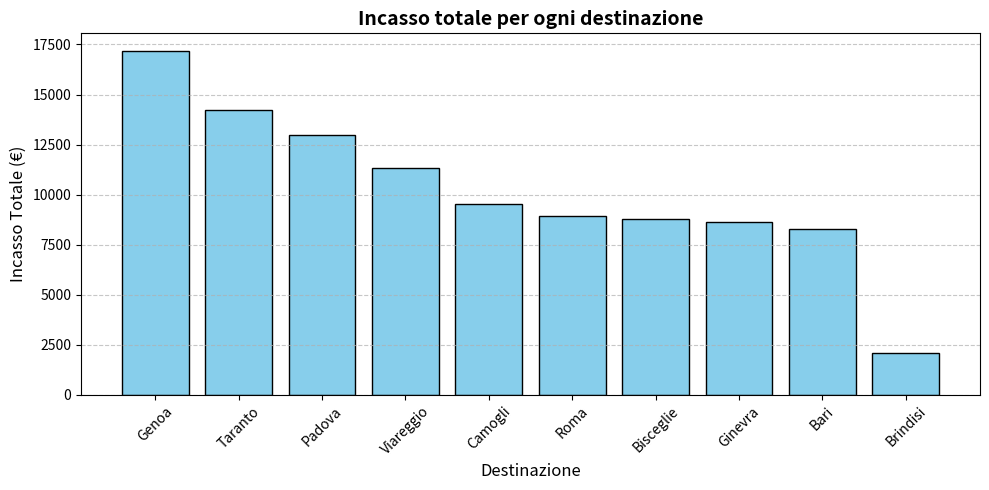
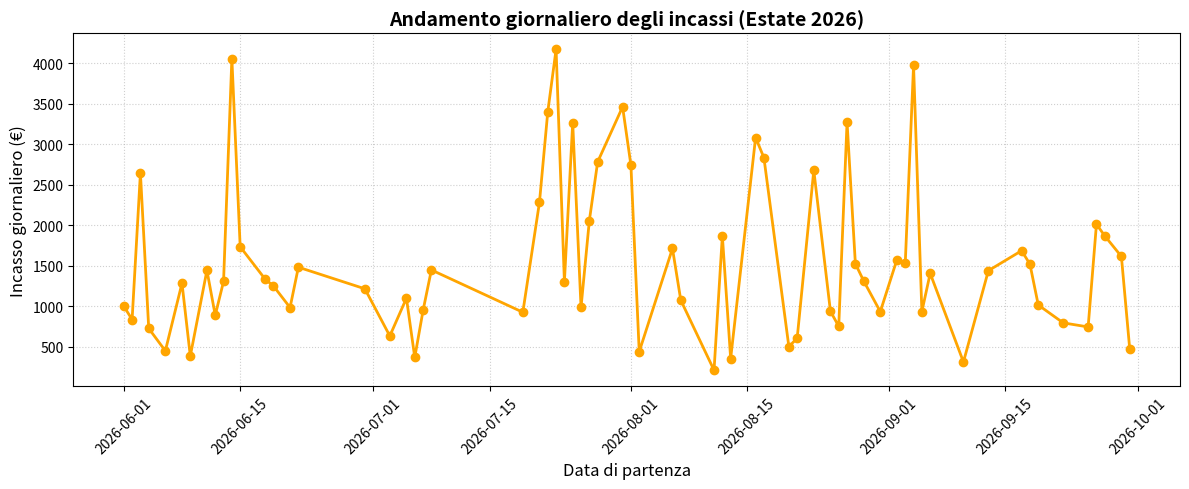
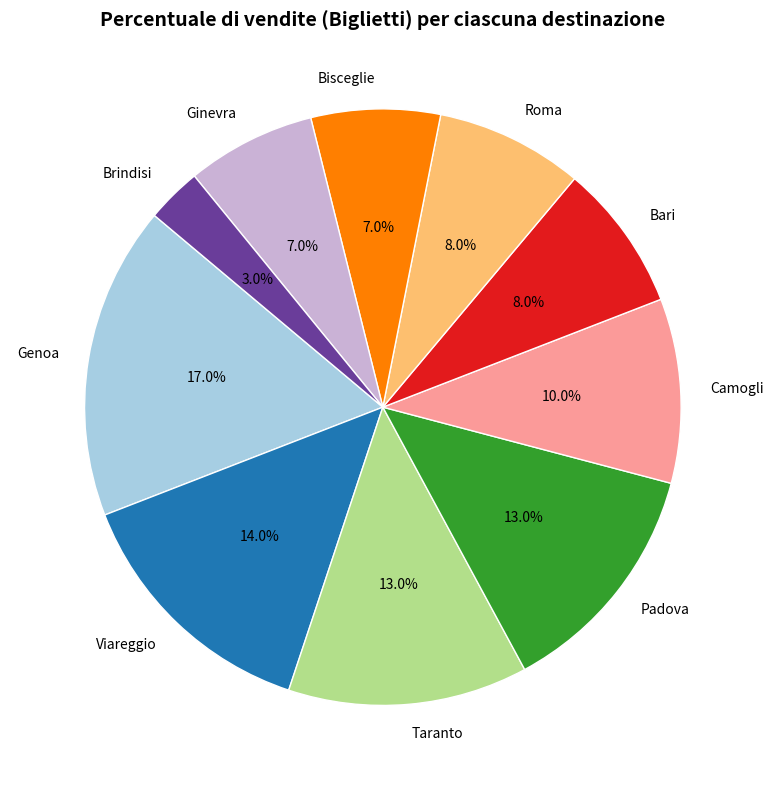

Generate these figures, in order, with matplotlib: (Note: this script raises an exception after producing the figures.)
import random
import numpy as np
import pandas as pd
from datetime import datetime, timedelta
import matplotlib.pyplot as plt
from pathlib import Path


"""
Parte 1 : definizione variabili
"""

nome = 'Enrico Povia'
eta = 32 
saldo = 2500.75
vip = True

destinazioni = ["Roma","Bisceglie","Genoa","Taranto","Bari","Camogli","Brindisi","Padova","Ginevra","Viareggio"]
viaggi = {destinazione: round(random.uniform(200.0,2000.0),2) for destinazione in destinazioni} #dizionario associa destionazioni a prezzi

print(viaggi)


"""
Parte 2 
"""

class Cliente :

    def __init__(self, nome, eta : int, vip : bool, saldo : float):
      self.__nome = nome 
      self.__eta = eta 
      self.__saldo = saldo
      self.__vip = vip 

    def __str__(self):
      return (  f"Nome: {self.__nome}\n"
                f"Età: {self.__eta}\n"
                f"Saldo: {self.__saldo}\n"
                f"Vip: {self.__vip}"    )
    
    @property
    def nome(self):
       return self.__nome 
    
    @nome.setter 
    def nome(self, nuovo_nome):
       self.__nome = nuovo_nome

    @property
    def eta(self):
       return self.__eta 
    
    @eta.setter
    def eta(self, nuova_eta):
       self.__eta = nuova_eta 

    @property
    def saldo(self):
       return self.__saldo
    
    @saldo.setter
    def saldo(self, nuovo_saldo):
       self.__saldo = nuovo_saldo
   
    @property
    def vip(self):
       return self.__vip 
    
    @vip.setter 
    def vip(self, nuovo_vip):
       self.__vip = nuovo_vip
      

class Viaggio:
   
    def __init__(self, destinazione, prezzo: float, durata_giorni: int):
      self.__destinazione = destinazione
      self.__prezzo = prezzo 
      self.__durata_giorni = durata_giorni 
    
    def __str__(self):
      return (
         f"Destinazione: {self.__destinazione}\n"
         f"Prezzo: {self.__prezzo}€\n"
         f"Durata: {self.__durata_giorni} giorni.\n"
      )
    
    @property
    def destinazione(self):
       return self.__destinazione 
    
    @destinazione.setter 
    def destinazione(self, nuova_destinazione):
       self.__destinazione = nuova_destinazione 
    
    @property
    def prezzo(self):
       return self.__prezzo
    
    @prezzo.setter
    def prezzo(self, nuovo_prezzo):
       self.__prezzo = nuovo_prezzo 
    
    @property
    def durata_giorni(self):
       return self.__durata_giorni 
    
    @durata_giorni.setter
    def durata_giorni(self,nuova_durata):
       self.__durata_giorni = nuova_durata 


class Prenotazioni:
   
   def __init__(self, cliente: Cliente, viaggio: Viaggio):
        if isinstance(cliente, Cliente) and isinstance(viaggio,Viaggio):
            self.__cliente = cliente 
            self.__viaggio = viaggio 
        else: 
           raise ValueError(f"ATTENZIONE:\n"
                            f"La variabile {cliente} deve essere una istanza di Cliente, ricevuto: {type(cliente).__name__}\n" 
                            f"la variabile {viaggio} deve essere una istanza di Viaggio, ricevuto: {type(viaggio).__name__}")
   

   def set_sconto_vip(self):
      if self.__cliente.vip :
         self.__viaggio.prezzo = self.__viaggio.prezzo - ((self.__viaggio.prezzo*10)/100)
   
   
   def __str__(self):
      return (f"Prenotazione:\n"
              f"A nome di: {self.__cliente.nome}\n"
              f"Destinazione: {self.__viaggio.destinazione}\n"
              f"Durata: {self.__viaggio.durata_giorni} giorni\n"
              f"Prezzo: {self.__viaggio.prezzo}\n"
              f"Vip: {self.__cliente.vip}"
      )


# ===========================================================================================================
# ===========================================================================================================

if __name__ == "__main__" :

   """
   Parte 3 – NumPy
   """

   prezzi_casuali = np.random.default_rng(seed=42).uniform(200.0, 2000.0, size = 100).round(2)

   # --- CALCOLI STATISTICI --- #

   prezzo_medio = np.mean(prezzi_casuali)
   prezzo_min = np.min(prezzi_casuali)
   prezzo_max = np.max(prezzi_casuali)
   # Deviazione standard (indica quanto i prezzi variano rispetto alla media)
   deviazione_standard = np.std(prezzi_casuali)
   # Creiamo una maschera booleana (True dove il prezzo è maggiore della media)
   # restituisce un array booleano, un valore per ogni prezzo o true o false a seconda dell'esito della condizione
   sopra_media = prezzi_casuali > prezzo_medio 
   perc_prenotazioni_sopra_media = np.mean(sopra_media) * 100

   print("--- STATISTICHE PRENOTAZIONI ---")
   # Allinea il testo a sinistra occupando 30 spazi (<30) e i numeri a destra occupando 8 spazi con 2 decimali (>8.2f)
   print(f"{'Prezzo Medio:':<30}{prezzo_medio:>8.2f} €")
   print(f"{'Prezzo Minimo:':<30}{prezzo_min:>8.2f} €")
   print(f"{'Prezzo Massimo:':<30}{prezzo_max:>8.2f} €")
   print(f"{'Deviazione Standard:':<30}{deviazione_standard:>8.2f} €")
   print(f"{'Prenotazioni sopra la media:':<30}{perc_prenotazioni_sopra_media:>8.1f} %")


   """
   Parte 4 – Pandas
   """

   # Creiamo un pool di clienti fittizi da cui pescare casualmente
   nomi_clienti = ["Alice Rossi", "Bob Bianchi", "Charlie Verdi", "Diana Bruno", "Enrico Povia", "Francesca Neri"]
   destinazioni_disponibili = ["Roma", "Bisceglie", "Genoa", "Taranto", "Bari", "Camogli", "Brindisi", "Padova", "Ginevra", "Viareggio"]

   # Definiamo un intervallo di tempo reale per le partenze
   data_inizio = datetime(2026,6,1)
   data_fine = datetime(2026,9,30)
   giorni_totali = (data_fine - data_inizio).days


   # Prepariamo delle liste vuote per raccogliere i dati delle 100 righe
   lista_clienti = []
   lista_destinazioni = []
   lista_date_partenza = []
   lista_durate = []
   lista_incassi = []

   # Usiamo un generatore random per diversificare i dati
   rng = np.random.default_rng(seed=42)

   for i in range(100):
      # Generiamo dati casuali per la riga corrente
      nome_scelto = random.choice(nomi_clienti)
      dest_scelta = random.choice(destinazioni_disponibili)
      eta_casuale = int(rng.integers(18, 75))
      vip_casuale = random.choice([True, False])
      saldo_casuale = round(float(rng.uniform(500, 5000)), 2)

      durata_casuale = int(rng.integers(2, 15)) # durata tra 2 e 14 giorni

      # Generiamo una data casuale nell'intervallo stabilito
      giorni_da_aggiungere = int(rng.integers(0, giorni_totali + 1))
      data_casuale = data_inizio + timedelta(days=giorni_da_aggiungere)
      #prezzo_scelto = random.choice(prezzi_casuali)

      # Istanziamo gli oggetti
      cliente_obj = Cliente(nome_scelto, eta_casuale, vip_casuale, saldo_casuale)
      viaggio_obj = Viaggio(dest_scelta, prezzi_casuali[i], durata_casuale)
      prenotazione = Prenotazioni(cliente_obj, viaggio_obj)
      prenotazione.set_sconto_vip() #se è vip applico lo sconto del 10%
   
      lista_clienti.append(cliente_obj.nome)
      lista_destinazioni.append(viaggio_obj.destinazione)
      # Salviamo la data formattata come stringa pulita (GG-MM-AAAA)
      lista_date_partenza.append(data_casuale.strftime("%d-%m-%Y"))
      lista_durate.append(f"{viaggio_obj.durata_giorni} giorni")
      lista_incassi.append(round(viaggio_obj.prezzo,2))

   # Creiamo il DataFrame inserendo direttamente le liste popolate
   df_travels = pd.DataFrame({
      "Cliente": lista_clienti,
      "Destinazione": lista_destinazioni,
      "Prezzo_Originario": prezzi_casuali, # Il prezzo prima dello sconto
      "Giorno_Partenza": lista_date_partenza,
      "Durata": lista_durate,
      "Incasso_Effettivo": lista_incassi   # Il prezzo potenzialmente scontato del 10%
   })

   print("\n--- DATAFRAME TRAVELS (PRIME 10 RIGHE) ---")
   print(df_travels.head(10))

   # Calcola con Pandas:incasso totale dell’agenzia,incasso medio per destinazione,top 3 destinazioni più vendute.

   print("\n" + "="*40)
   print("RELAZIONE AGENZIA CON PANDAS")
   print("="*40)

   # 1. incasso totale agenzia 
   incasso_totale = df_travels["Incasso_Effettivo"].sum()
   print(f"Incasso Totale Agenzia: {incasso_totale:,.2f} €")

   # 2. incasso medio del destinazione 
   # Raggruppiamo per destinazione e calcoliamo la media della colonna Incasso_Effettivo
   incasso_medio_dest = df_travels.groupby("Destinazione")["Incasso_Effettivo"].mean()
   print("\n--- Incasso Medio per Destinazione ---")
   print(incasso_medio_dest.map("{:.2f} €".format))

   # 3. Top 3 destinazioni più vendute (in base al numero di prenotazioni)
   # value_counts() conta quante volte appare ogni destinazione, head(3) prende le prime 3
   top_3_destinazioni = df_travels["Destinazione"].value_counts().head(3)
   print("\n--- Top 3 Destinazioni più vendute (numero di biglietti) ---")
   for i, (dest, count) in enumerate(top_3_destinazioni.items(),1):
      print(f"{i}. {dest:<15} ({count} prenotazioni)")

   
   """
   Parte 5 – Matplotlib

   Crea un grafico a barre che mostri l’incasso per ogni destinazione.
   Crea un grafico a linee che mostri l’andamento giornaliero degli incassi.
   Crea un grafico a torta che mostri la percentuale di vendite per ciascuna destinazione.
   """

   # dati grafico a barre incasso per ogni destinazione
   incasso_per_destinazione = df_travels.groupby("Destinazione")["Incasso_Effettivo"].sum().sort_values(ascending=False)

   # dati per il grafico a linee (andamento giornaliero degli incassi)
   df_travels['Data_Drop'] = pd.to_datetime(df_travels['Giorno_Partenza'], format='%d-%m-%Y')
   andamento_giornaliero = df_travels.groupby('Data_Drop')["Incasso_Effettivo"].sum().sort_index()

   # dati per il grafico a torta (Percentuale di biglietti/vendite per destinazione)
   conteggio_vendite = df_travels["Destinazione"].value_counts()


   # --- 1. GRAFICO A BARRE ---
   plt.figure(figsize=(10, 5))
   plt.bar(incasso_per_destinazione.index.to_numpy(), incasso_per_destinazione.values, color='skyblue', edgecolor='black')
   plt.title("Incasso totale per ogni destinazione", fontsize=14, fontweight='bold')
   plt.xlabel("Destinazione", fontsize=12)
   plt.ylabel("Incasso Totale (€)", fontsize=12)
   plt.xticks(rotation=45) # ruota delle città per non farli sovrapporre
   plt.grid(axis='y', linestyle='--', alpha=0.7)
   plt.tight_layout() # ottimizza gli spazi 
   plt.show()

   # --- 2. GRAFICO A LINEE ---
   plt.figure(figsize=(12, 5))
   plt.plot(andamento_giornaliero.index, andamento_giornaliero.values, color='orange', marker='o', linestyle='-', linewidth=2)
   plt.title("Andamento giornaliero degli incassi (Estate 2026)", fontsize=14, fontweight='bold')
   plt.xlabel("Data di partenza", fontsize=12)
   plt.ylabel("Incasso giornaliero (€)", fontsize=12)
   plt.grid(True, linestyle=':', alpha=0.6)
   plt.xticks(rotation=45)
   plt.tight_layout()
   plt.show()

   # --- 3- GRAFICO A TORTA ---
   plt.figure(figsize=(8, 8))
   # autopct='%1.1f%%' calcola e mostra automaticamente le percentuali sul grafico
   plt.pie(conteggio_vendite.values, labels=conteggio_vendite.index, autopct='%1.1f%%',
          startangle=140, colors=plt.cm.Paired.colors, wedgeprops={'edgecolor': 'white'})
   plt.title("Percentuale di vendite (Biglietti) per ciascuna destinazione", fontsize=14, fontweight='bold')
   plt.tight_layout()
   plt.show()



   """
   Parte 6 – Analisi Avanzata

   Raggruppa i viaggi in categorie:

   "Europa", "Asia", "America", "Africa".(Puoi usare un dizionario che associa ogni destinazione a una categoria).

   Calcola con Pandas:incasso totale per categoria,durata media dei viaggi per categoria.
   Salva il DataFrame aggiornato in un CSV chiamato prenotazioni_analizzate.csv.
   """
   # Definiamo il dizionario geografico per mappare le destinazioni esistenti
   mappa_categorie = {
      "Roma": "Europa",
      "Bisceglie":"Europa",
      "Genoa":"Europa",
      "Taranto": "Europa",
      "Bari":"Europa",
      "Camogli":"Europa",
      "Brindisi": "Europa",
      "Padova":"Europa",
      "Ginevra":"Europa",
      "Viareggio":"Europa"
   }

   # Creiamo dinamicamente la nuova colonna 'Categoria' usando il dizionario
   df_travels['Categoria'] = df_travels['Destinazione'].map(mappa_categorie)

   # Pulizia del dato 'Durata' per il calcolo della media
   df_travels['Durata_Numerica'] = df_travels['Durata'].str.replace(' giorni','').astype(int)

   analisi_categoria = df_travels.groupby('Categoria').agg(
      incasso_totale=('Incasso_Effettivo','sum'),
      durata_media_giorni=('Durata_Numerica','mean')
   ).round(2)

   print("\n" + "="*40)
   print("ANALISI AVANZATA PER CATEGORIA")
   print("="*40)
   print(analisi_categoria)

   # Pulizia finale del DataFrame prima del salvataggio 
   # rimuoviamo la colonna di supporto numerica per lasciare il file CSV pulito
   df_travels = df_travels.drop(columns=['Durata_Numerica'])

   if 'Data_Drop' in df_travels.columns:
      df_travels = df_travels.drop(columns=['Data_Drop'])

   # Salvataggio in formato CSV
   # index=False evita di salvare la colonna dei numeri di riga (0, 1, 2, ...) nel file

   percorso_salvataggio = Path(__file__).resolve().parent /"prenotazioni_analizzate.csv"
   df_travels.to_csv(percorso_salvataggio, index=False, encoding="utf-8")
   print(f"\n[INFO] Il DataFrame aggiornato è stato salvato con successo in {percorso_salvataggio}")

   """
   Parte 7 – Estensioni

   Crea una funzione che restituisce i N clienti con più prenotazioni.
   Realizza un grafico combinato (barre + linea) che mostri:barre = incasso medio per categoria,linea = durata media per categoria.
   """

   # --- 1 FUNZIONE PER I TOP N CLIENTI ---
   def get_top_clienti(dataframe: pd.DataFrame, n: int = 3) -> pd.DataFrame:
      """
      Restituisce un DataFrame con i primi N clienti per numero di prenotazioni effettuate
      """
      # Contiamo le prenotazioni per ogni cliente 
      conteggio_clienti = dataframe["Cliente"].value_counts().reset_index()
      conteggio_clienti.columns = ["Cliente", "Numero_Prenotazioni"]
      return conteggio_clienti.head(n)
   
   # --- TEST DELLA FUNZIONE ---
   print("\n" + "="*40)
   print("TEST FUNZIONE: TOP 3 CLIENTI CON PIÙ PRENOTAZIONI")
   print("="*40)
   top_3_clienti_test = get_top_clienti(df_travels, n=3)
   print(top_3_clienti_test.to_string(index=False))

   # --- PREPARAZIONE DATI PER IL GRAFICO COMBINATO ---
   if 'Durata_Numerica' not in df_travels.columns:
      df_travels['Durata_Numerica'] = df_travels['Durata'].str.replace(' giorni', '').astype(int)
   
   # calcoliamo le medie raggruppate per categoria
   medie_categoria = df_travels.groupby('Categoria').agg(
      incasso_medio=('Incasso_Effettivo','mean'),
      durata_media=('Durata_Numerica','mean')
   ).reset_index()

   # --- 3. REALIZZAZIONE GRAFICO COMBINATO (BARRE + LINEA) ---
   fig, ax1 = plt.subplots(figsize=(10, 6))

   # Grafico a Barre: Incasso Medio (Asse Y di sinistra)
   colore_barre = '#4A90E2' # Un blu moderno
   ax1.bar(medie_categoria['Categoria'].to_numpy(), medie_categoria['incasso_medio'].to_numpy(), 
           color=colore_barre, alpha=0.7, edgecolor='black', width=0.4, label='Incasso Medio (€)')
   
   # Configurazione del primo asse (Y1)
   ax1.set_xlabel('Categoria Geografica', fontsize=12, fontweight='bold')
   ax1.set_ylabel('Incasso Medio (€)', color=colore_barre, fontsize=12, fontweight='bold')
   ax1.tick_params(axis='y', labelcolor=colore_barre)
   ax1.grid(axis='y', linestyle='--', alpha=0.5)

   # Creazione del secondo asse Y (condivide lo stesso asse X)
   ax2 = ax1.twinx()

   # Grafico a Linea: Durata Media (Asse Y di destra)
   colore_linea = '#E24A4A' # Un rosso/arancio vivace
   ax2.plot(medie_categoria['Categoria'].to_numpy(), medie_categoria['durata_media'].to_numpy(), 
            color=colore_linea, marker='o', linewidth=3, markersize=8, label='Durata Media (Giorni)')
   
   # Configurazione del secondo asse (Y2)
   ax2.set_ylabel('Durata Media (Giorni)', color=colore_linea, fontsize=12, fontweight='bold')
   ax2.tick_params(axis='y', labelcolor=colore_linea)

   # Titolo e ottimizzazione
   plt.title('Analisi Combinata: Incasso Medio vs Durata Media per Categoria', fontsize=14, fontweight='bold', pad=15)
   
   # Uniamo le legende di entrambi gli assi in un'unica scatola
   linee, etichette = ax1.get_legend_handles_labels()
   linee2, etichette2 = ax2.get_legend_handles_labels()
   ax1.legend(linee + linee2, etichette + etichette2, loc='upper left')

   plt.tight_layout()
   plt.show()
